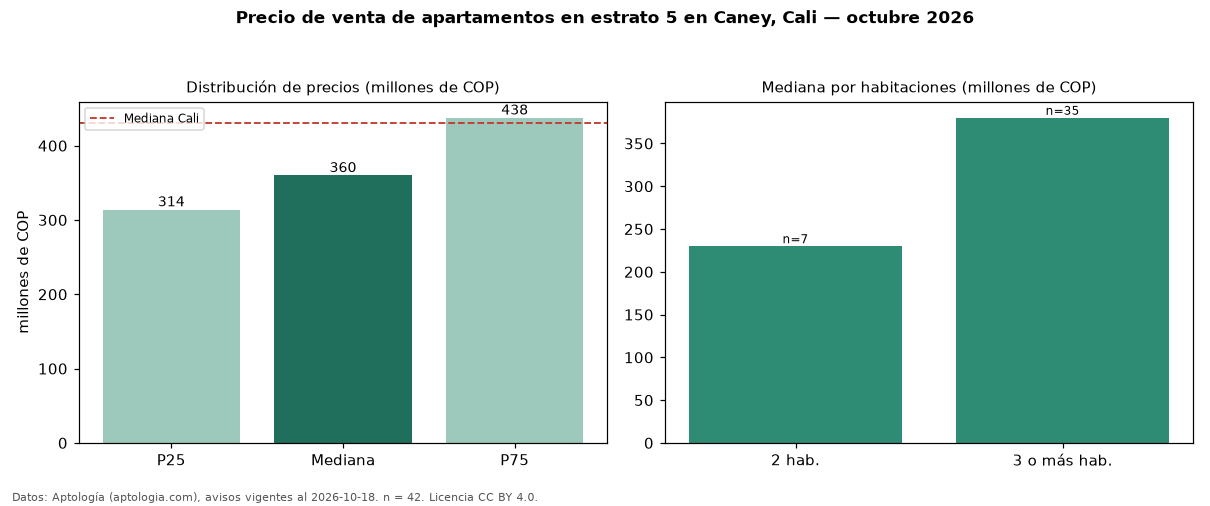

Data behind this chart, as committed beside it:
seccion, metrica, valor, moneda, n
filtro, estrato, 5, , 42
precio, p25, 314000000, COP, 42
precio, mediana, 360000000, COP, 42
precio, p75, 437500000, COP, 42
precio, minimo, 185000000, COP, 42
precio, maximo, 600000000, COP, 42
m2, mediana_precio_m2, 4175537, COP, 42
m2, area_mediana_m2, 90.5, m2, 42
admin, mediana_admin_mes, 454500, COP, 34
banos, mediana_banos, 2.0, , 
parqueadero, pct_con_parqueadero, 97.5, %, 40
estrato, estrato_mas_frecuente, 5, , 42
habitaciones, 2, 230000000, COP, 7
habitaciones, 3+, 380000000, COP, 35
ciudad, mediana_ciudad_referencia, 430000000, COP, 
ciudad, mediana_m2_ciudad, 4650000, COP, 
fuente, fecha_datos, 2026-10-18, , 
fuente, atribucion, https://www.aptologia.com/venta/cali/can…, , 
fuente, licencia, CC BY 4.0, , 
